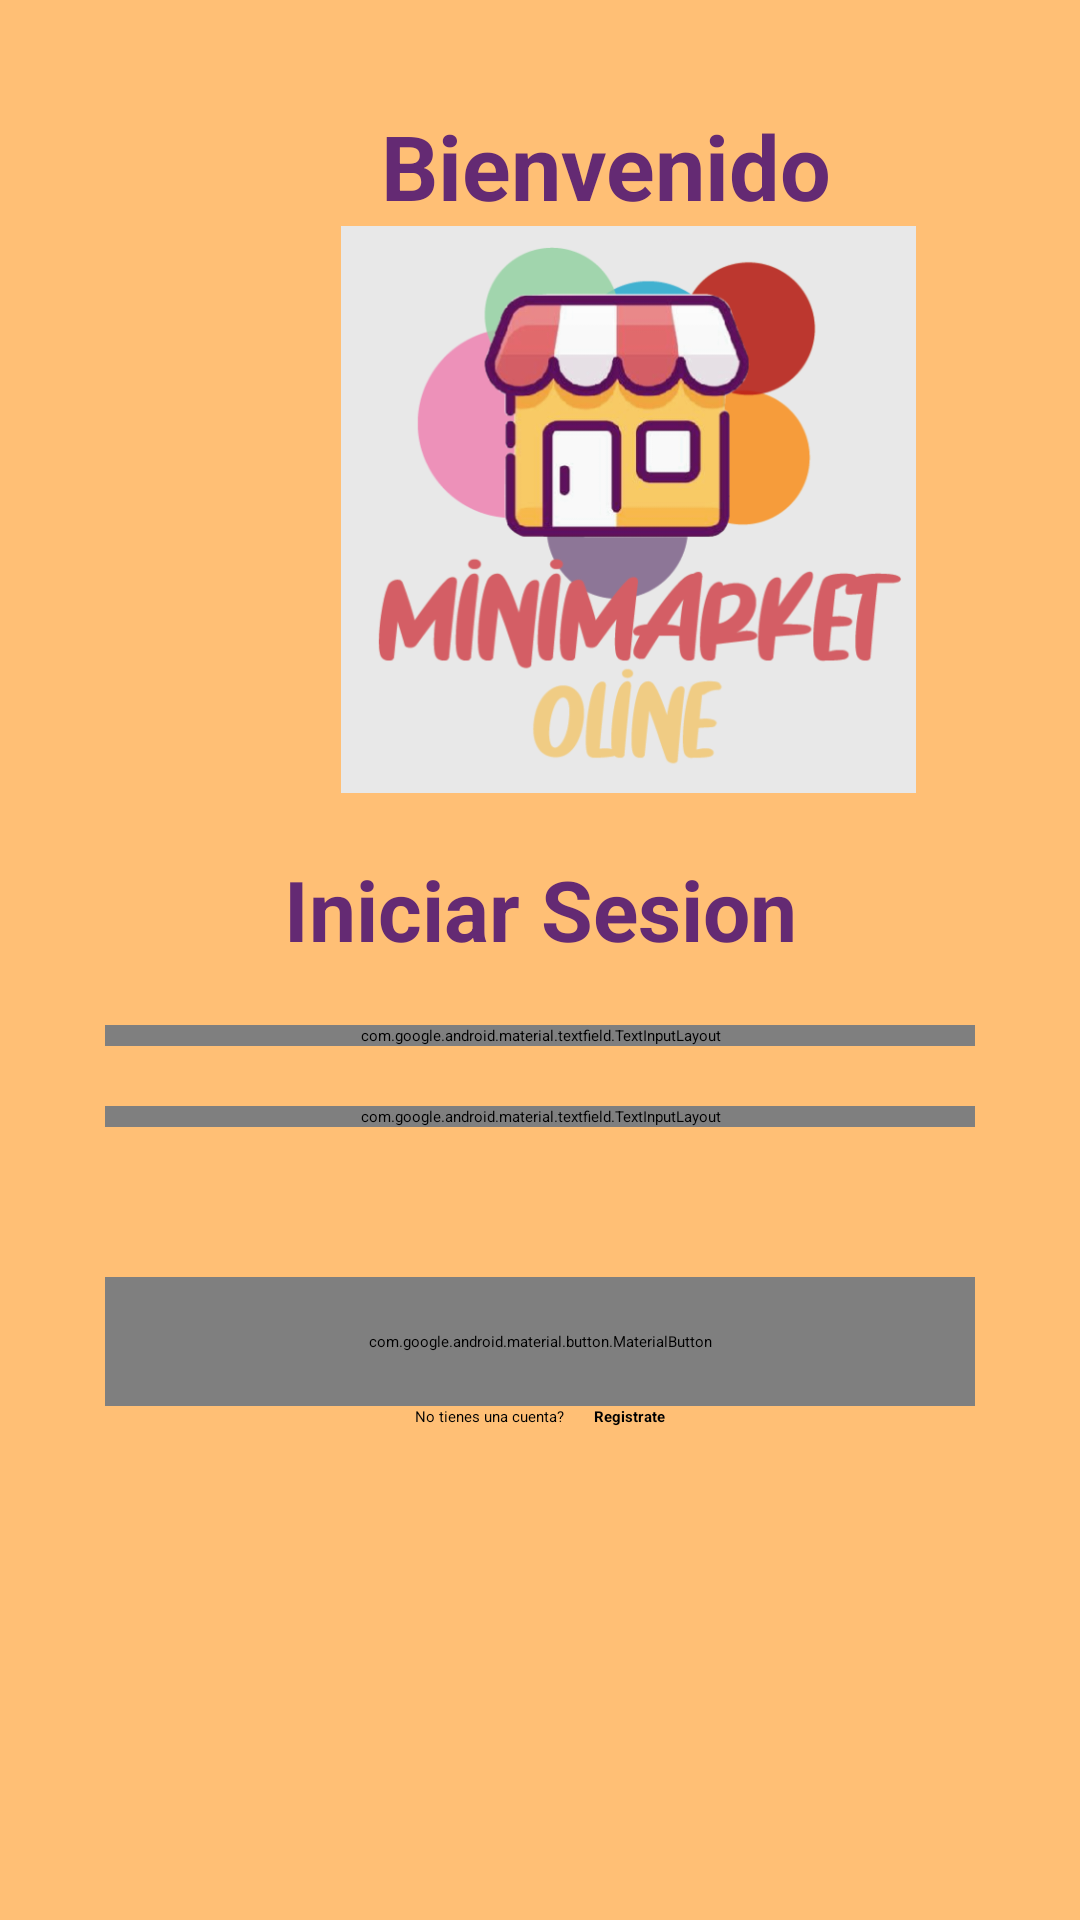

Produce the Android XML layout that renders to this screen, including the resource entries it uses.
<!-- AndroidManifest.xml: application theme Theme.Evaluacion3 -->
<!-- res/layout/activity_login.xml -->
<?xml version="1.0" encoding="utf-8"?>
<ScrollView xmlns:android="http://schemas.android.com/apk/res/android"
    xmlns:app="http://schemas.android.com/apk/res-auto"
    xmlns:tools="http://schemas.android.com/tools"
    android:layout_width="match_parent"
    android:layout_height="match_parent"
    android:scrollbars="none"
    android:background="@color/fondo"
    tools:context=".LoginActivity">
    <LinearLayout
        android:layout_width="match_parent"
        android:layout_height="wrap_content"
        android:orientation="vertical"
        android:layout_marginStart="35dp"
        android:layout_marginEnd="35dp"
        >
        <androidx.constraintlayout.widget.ConstraintLayout
            android:layout_width="match_parent"
            android:layout_height="wrap_content"
            android:layout_marginTop="35dp"
            >

            <TextView
                android:layout_width="wrap_content"
                android:layout_height="wrap_content"
                android:layout_marginStart="92dp"
                android:text="@string/register_app_name"
                android:textColor="@color/primary"
                android:textSize="30sp"
                android:textStyle="bold"
                app:layout_constraintBottom_toBottomOf="parent"
                app:layout_constraintStart_toStartOf="parent"
                app:layout_constraintTop_toTopOf="parent" />



        </androidx.constraintlayout.widget.ConstraintLayout>



        <androidx.appcompat.widget.AppCompatImageView
            android:layout_width="309dp"
            android:layout_height="189dp"
            android:layout_marginStart="20dp"
            app:srcCompat="@drawable/minimarket" />
        <TextView
            android:layout_width="match_parent"
            android:layout_height="wrap_content"
            android:layout_marginTop="20dp"
            android:text="@string/login_title"
            android:textAlignment="center"
            android:textColor="@color/primary"
            android:textSize="28sp"
            android:textStyle="bold" />

        <com.google.android.material.textfield.TextInputLayout
            android:layout_width="match_parent"
            android:layout_height="wrap_content"
            android:hint="@string/register_phoneNumber_input_hint"
            android:layout_marginTop="20dp"
            app:startIconDrawable="@drawable/ic_baseline_phone_android_24"
            app:startIconTint="@color/primary"
            app:startIconContentDescription="@string/register_phoneNumber_input_content_description_end_icon"
            style="@style/Widget.MaterialComponents.TextInputLayout.OutlinedBox"
            app:boxStrokeColor="@color/primary"
            app:boxStrokeWidth="2dp"

            >
            <com.google.android.material.textfield.TextInputEditText
                android:id="@+id/login_input_phoneNumber"
                android:layout_width="match_parent"
                android:layout_height="wrap_content" />
        </com.google.android.material.textfield.TextInputLayout>
        <com.google.android.material.textfield.TextInputLayout
            android:layout_width="match_parent"
            android:layout_height="wrap_content"
            android:hint="@string/register_password_input_content_description_end_icon"
            android:layout_marginTop="20dp"
            app:startIconDrawable="@drawable/ic_baseline_lock_24"
            app:startIconTint="@color/primary"
            app:startIconContentDescription="@string/register_password_input_content_description_end_icon"
            style="@style/Widget.MaterialComponents.TextInputLayout.OutlinedBox"
            app:boxStrokeColor="@color/primary"
            app:boxStrokeWidth="2dp"

            >
            <com.google.android.material.textfield.TextInputEditText
                android:id="@+id/login_input_password"
                android:layout_width="match_parent"
                android:layout_height="wrap_content" />
        </com.google.android.material.textfield.TextInputLayout>

        <com.google.android.material.button.MaterialButton
            android:id="@+id/login_button"
            android:layout_width="match_parent"
            android:layout_height="wrap_content"
            android:layout_marginTop="50dp"
            android:padding="18dp"
            android:text="@string/login_title"
            app:cornerRadius="5dp"

            />

        <LinearLayout
            android:layout_width="match_parent"
            android:layout_height="wrap_content"
            android:orientation="horizontal"
            android:gravity="center"
            >

            <TextView
                android:layout_width="wrap_content"
                android:layout_height="wrap_content"
                android:text="No tienes una cuenta?"
                />
            <TextView
                android:id="@+id/textRegister"
                android:layout_width="wrap_content"
                android:layout_height="wrap_content"
                android:layout_marginStart="10dp"
                android:textStyle="bold"
                android:text="Registrate"
                />

        </LinearLayout>
    </LinearLayout>


</ScrollView>
<!-- resources referenced by this layout -->
<resources>
  <color name="fondo">#ffbf75</color>
  <color name="primary">#642a73</color>
  <!-- drawable minimarket: png bitmap (drawable, 102277 bytes) -->
  <string name="login_title">Iniciar Sesion</string>
  <string name="register_app_name">Bienvenido</string>
  <string name="register_password_input_content_description_end_icon">Contraseña</string>
  <string name="register_phoneNumber_input_content_description_end_icon">Numero de Celular</string>
  <string name="register_phoneNumber_input_hint">Numero de Celular</string>
  <style name="Theme.Evaluacion3" parent="Theme.MaterialComponents.DayNight.NoActionBar">
          
          <item name="colorPrimary">#642a73</item>
          <item name="colorPrimaryVariant">#642a73</item>
          <item name="colorOnPrimary">@color/white</item>
          
          <item name="colorSecondary">#642a73</item>
          <item name="colorSecondaryVariant">#1D1128</item>
          <item name="colorOnSecondary">@color/black</item>
          
          <item name="android:statusBarColor" tools:targetApi="l">?attr/colorPrimaryVariant</item>
          
      </style>
  <color name="white">#FFFFFFFF</color>
  <color name="black">#FF000000</color>
</resources>
